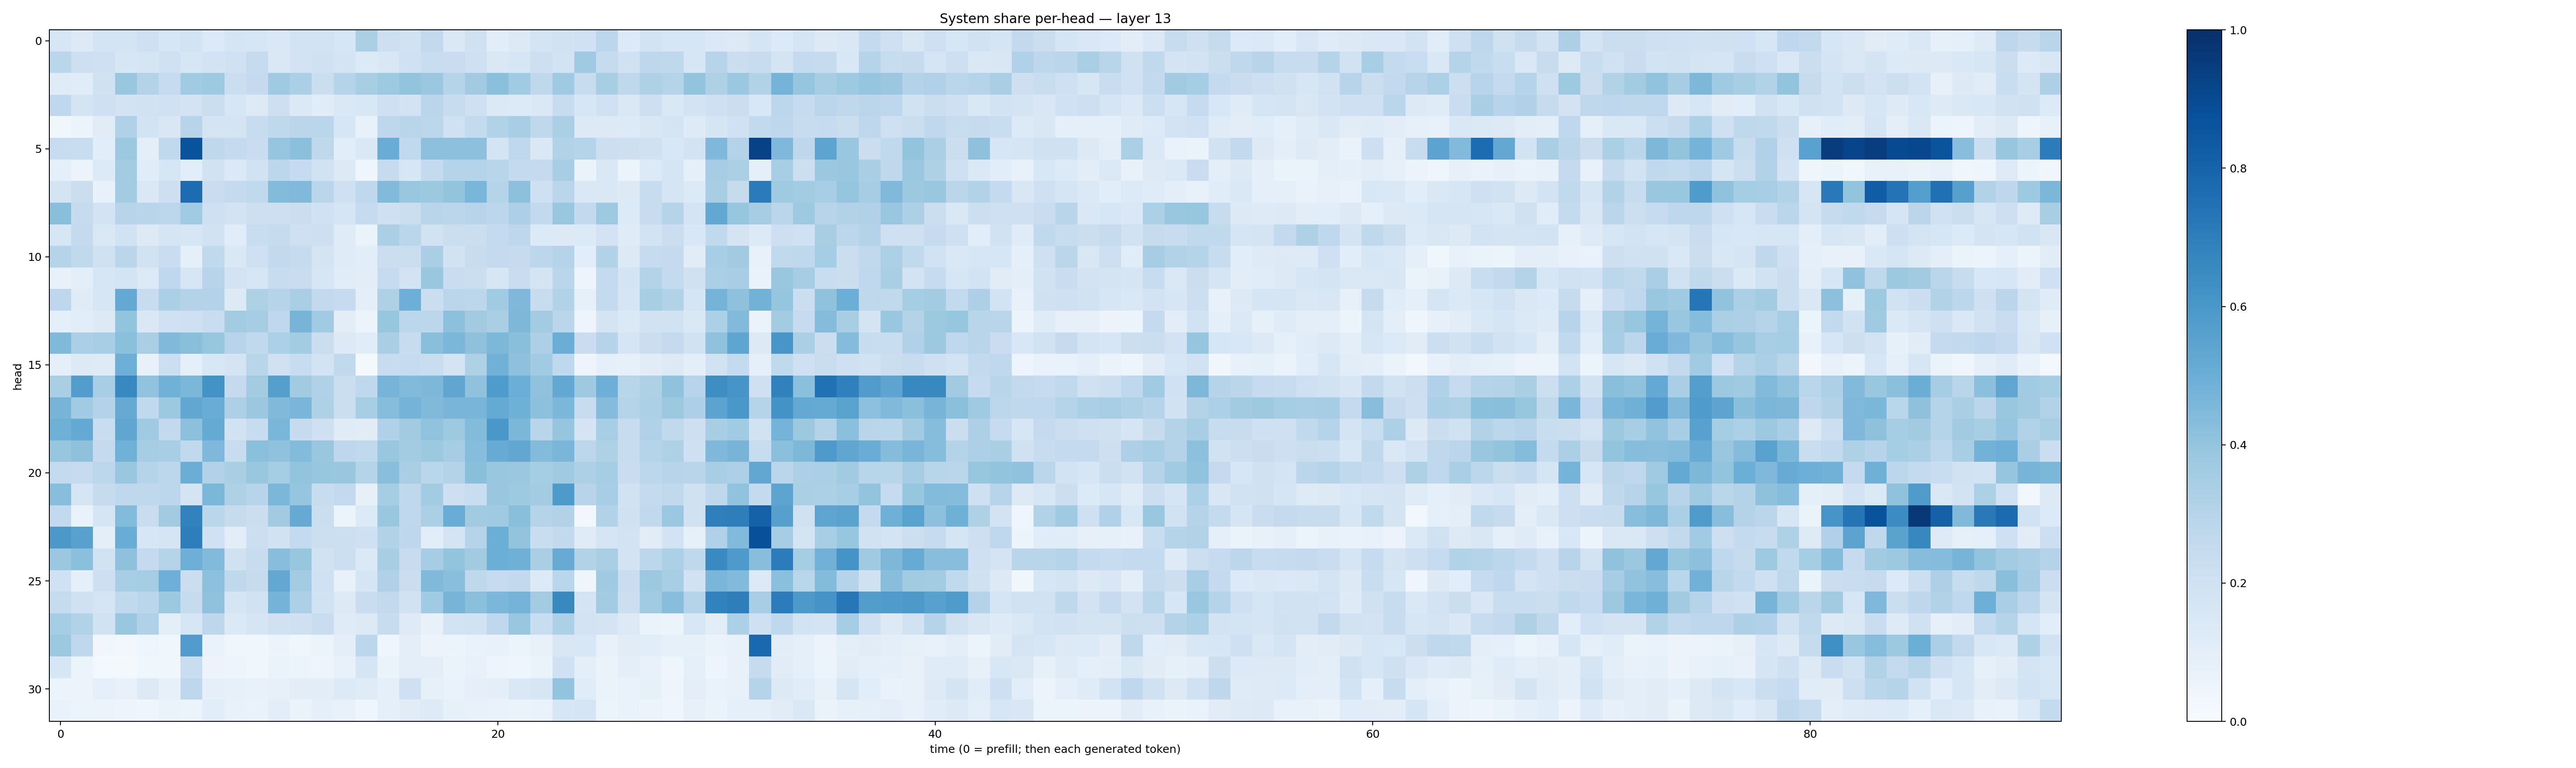

The data file committed next to this chart (first rows):
0.16009803, 0.12977494, 0.17243074, 0.17208837, 0.20570774, 0.15638983, 0.18502621, 0.13566953, 0.16981095, 0.16285601, 0.14487627, 0.18566509, 0.18283914, 0.16372313, 0.3326635, 0.21209005, 0.18976313, 0.25820243, 0.1458536, 0.1965243, 0.10889419, 0.12576954, 0.17414846, 0.19385122
0.2858, 0.2111, 0.2085, 0.1594, 0.1671, 0.1996, 0.1603, 0.1822, 0.2027, 0.2436, 0.146, 0.1812, 0.2011, 0.1764, 0.1354, 0.1494, 0.2002, 0.232, 0.2289, 0.2031, 0.1412, 0.157, 0.2147, 0.1844
0.1196, 0.1146, 0.1965, 0.3865, 0.3057, 0.2465, 0.3641, 0.3723, 0.2261, 0.2527, 0.371, 0.3353, 0.2204, 0.3034, 0.3419, 0.3746, 0.4007, 0.3825, 0.3007, 0.3614, 0.4202, 0.3639, 0.2729, 0.368
0.269, 0.1758, 0.2032, 0.181, 0.1886, 0.2023, 0.1834, 0.2235, 0.1567, 0.1268, 0.2121, 0.1394, 0.1158, 0.1417, 0.155, 0.2053, 0.1806, 0.2846, 0.2378, 0.2096, 0.1384, 0.1333, 0.1453, 0.2352
0.03904, 0.06014, 0.112, 0.3186, 0.1845, 0.1513, 0.2967, 0.1719, 0.1722, 0.2349, 0.2734, 0.2815, 0.2862, 0.1637, 0.07287, 0.2766, 0.2896, 0.2789, 0.2026, 0.2556, 0.3156, 0.3463, 0.273, 0.3341
0.2399, 0.2308, 0.1083, 0.3789, 0.0987, 0.2641, 0.8669, 0.2717, 0.2518, 0.2292, 0.3955, 0.421, 0.2698, 0.1089, 0.148, 0.5049, 0.2641, 0.4144, 0.4171, 0.4144, 0.1728, 0.2672, 0.1444, 0.3144
0.08874, 0.05671, 0.136, 0.3558, 0.117, 0.1626, 0.1071, 0.1916, 0.137, 0.1883, 0.2812, 0.2475, 0.19, 0.1321, 0.03974, 0.2425, 0.1641, 0.2574, 0.2984, 0.2985, 0.2911, 0.2554, 0.2505, 0.3446
0.1791, 0.2202, 0.07689, 0.3564, 0.1413, 0.2119, 0.7661, 0.2278, 0.2521, 0.2623, 0.4377, 0.4458, 0.2817, 0.2048, 0.2682, 0.4426, 0.3883, 0.378, 0.3993, 0.4614, 0.3016, 0.4156, 0.2042, 0.2878
0.4249, 0.2483, 0.1823, 0.295, 0.2895, 0.2804, 0.3649, 0.2099, 0.1808, 0.2115, 0.2126, 0.2204, 0.2026, 0.1655, 0.2484, 0.2034, 0.225, 0.2921, 0.2833, 0.2951, 0.2801, 0.3274, 0.2583, 0.3845
0.1598, 0.253, 0.1465, 0.1902, 0.1289, 0.1677, 0.1572, 0.1906, 0.1155, 0.2329, 0.243, 0.2098, 0.2125, 0.1195, 0.06583, 0.3333, 0.2874, 0.1892, 0.2218, 0.2202, 0.2567, 0.2748, 0.1347, 0.131
0.3037, 0.2624, 0.1963, 0.2849, 0.188, 0.2276, 0.08735, 0.2624, 0.1433, 0.2037, 0.2598, 0.2438, 0.1743, 0.1191, 0.1061, 0.2194, 0.222, 0.3396, 0.1934, 0.2397, 0.2505, 0.2453, 0.2797, 0.3025
0.07807, 0.09718, 0.1591, 0.1771, 0.1346, 0.2668, 0.1575, 0.2953, 0.1798, 0.1605, 0.239, 0.2282, 0.163, 0.1143, 0.1022, 0.2463, 0.1802, 0.3844, 0.2304, 0.2254, 0.1597, 0.2273, 0.1722, 0.2889
0.2757, 0.1206, 0.1581, 0.5196, 0.2393, 0.3339, 0.3084, 0.3063, 0.1313, 0.322, 0.3026, 0.3371, 0.2601, 0.2471, 0.09499, 0.3241, 0.4939, 0.2232, 0.2836, 0.281, 0.3651, 0.4507, 0.2399, 0.3149
0.08896, 0.1059, 0.1276, 0.4004, 0.1435, 0.2025, 0.2043, 0.2334, 0.3564, 0.3514, 0.2671, 0.4699, 0.3634, 0.1046, 0.05707, 0.3915, 0.2775, 0.2809, 0.4143, 0.3615, 0.3374, 0.4562, 0.357, 0.283
0.4469, 0.3323, 0.3452, 0.4184, 0.3368, 0.4462, 0.4236, 0.3935, 0.296, 0.2641, 0.3309, 0.358, 0.2221, 0.1267, 0.1166, 0.3361, 0.241, 0.4256, 0.4603, 0.4116, 0.4545, 0.4256, 0.3254, 0.5017
0.09301, 0.1318, 0.1247, 0.4958, 0.07659, 0.2185, 0.08754, 0.1546, 0.1753, 0.2917, 0.1963, 0.2421, 0.1861, 0.2641, 0.02321, 0.2353, 0.2474, 0.2305, 0.173, 0.3241, 0.4811, 0.4108, 0.366, 0.2672
0.3376, 0.5739, 0.3463, 0.6597, 0.404, 0.4878, 0.4599, 0.6206, 0.2532, 0.3559, 0.5645, 0.3597, 0.317, 0.2208, 0.2668, 0.4689, 0.4444, 0.4568, 0.5318, 0.4085, 0.5858, 0.4985, 0.4101, 0.5247
0.4724, 0.3648, 0.3084, 0.5152, 0.2621, 0.3767, 0.5307, 0.505, 0.3243, 0.3821, 0.4457, 0.4637, 0.3211, 0.2257, 0.3429, 0.4318, 0.4757, 0.4456, 0.4651, 0.4657, 0.519, 0.4901, 0.4142, 0.4578
0.4894, 0.5196, 0.2317, 0.535, 0.3689, 0.2612, 0.4169, 0.5157, 0.1894, 0.2357, 0.4627, 0.2441, 0.2109, 0.121, 0.1118, 0.32, 0.3626, 0.404, 0.3738, 0.4401, 0.6006, 0.4573, 0.2928, 0.3962
0.3912, 0.411, 0.2524, 0.4853, 0.3482, 0.346, 0.2622, 0.4493, 0.2416, 0.4215, 0.4064, 0.4375, 0.386, 0.2736, 0.2633, 0.385, 0.3566, 0.376, 0.3487, 0.4324, 0.5107, 0.5305, 0.4407, 0.462
0.2577, 0.2492, 0.2799, 0.3874, 0.3029, 0.2775, 0.5003, 0.3134, 0.3366, 0.3881, 0.3544, 0.4001, 0.3912, 0.3851, 0.3001, 0.4243, 0.3397, 0.2857, 0.3065, 0.4256, 0.3829, 0.379, 0.3555, 0.371
0.4293, 0.1719, 0.2431, 0.2682, 0.2702, 0.2785, 0.1727, 0.4588, 0.324, 0.2947, 0.4606, 0.3963, 0.2376, 0.2582, 0.08198, 0.352, 0.2706, 0.3579, 0.2128, 0.2306, 0.3894, 0.3711, 0.3584, 0.5861
0.261, 0.06719, 0.1662, 0.4375, 0.2283, 0.3615, 0.6828, 0.2857, 0.2458, 0.2227, 0.3622, 0.5136, 0.2206, 0.06238, 0.1362, 0.3895, 0.2669, 0.3358, 0.5051, 0.3607, 0.3692, 0.4244, 0.299, 0.3106
0.5971, 0.557, 0.1015, 0.5067, 0.1632, 0.1675, 0.6961, 0.2015, 0.1016, 0.2166, 0.192, 0.2551, 0.2183, 0.2168, 0.2033, 0.3142, 0.2738, 0.1092, 0.1737, 0.3012, 0.4986, 0.3991, 0.2313, 0.2591
0.3812, 0.4214, 0.1937, 0.4121, 0.2502, 0.2999, 0.4946, 0.4424, 0.1959, 0.2365, 0.4285, 0.3915, 0.1899, 0.2156, 0.1404, 0.342, 0.2405, 0.3505, 0.4008, 0.3611, 0.4989, 0.4886, 0.3386, 0.5102
0.1993, 0.0903, 0.2129, 0.3448, 0.3552, 0.4945, 0.2226, 0.4155, 0.2704, 0.2424, 0.5257, 0.3573, 0.2021, 0.07295, 0.1684, 0.3175, 0.2246, 0.4471, 0.4229, 0.2734, 0.2469, 0.26, 0.1366, 0.2872
0.2449, 0.2024, 0.1713, 0.2632, 0.2887, 0.3772, 0.2444, 0.4092, 0.1655, 0.1931, 0.4765, 0.3264, 0.1912, 0.1313, 0.2278, 0.2587, 0.1933, 0.3664, 0.4689, 0.4187, 0.4602, 0.4732, 0.3592, 0.6572
0.3539, 0.3131, 0.1943, 0.3897, 0.3175, 0.09601, 0.1626, 0.2765, 0.1381, 0.1688, 0.199, 0.2047, 0.2303, 0.1198, 0.1299, 0.2348, 0.1234, 0.07368, 0.1857, 0.194, 0.2687, 0.3872, 0.2305, 0.3306
0.3769, 0.2659, 0.03228, 0.0264, 0.0458, 0.03725, 0.5752, 0.06684, 0.03722, 0.03643, 0.05532, 0.0381, 0.05242, 0.0957, 0.2794, 0.04392, 0.09993, 0.05752, 0.0526, 0.06745, 0.0714, 0.05224, 0.07643, 0.1518
0.158, 0.05307, 0.02024, 0.02321, 0.03665, 0.03823, 0.2328, 0.05687, 0.04792, 0.03881, 0.06507, 0.05327, 0.05039, 0.07686, 0.1681, 0.06353, 0.0967, 0.09869, 0.06319, 0.07065, 0.04822, 0.0442, 0.06607, 0.1999
0.05948, 0.05612, 0.09208, 0.0748, 0.1319, 0.08272, 0.2749, 0.08762, 0.08428, 0.07211, 0.07935, 0.1039, 0.1018, 0.1357, 0.1204, 0.09066, 0.2084, 0.08319, 0.06944, 0.09167, 0.09825, 0.1411, 0.1616, 0.4007
0.06649, 0.05376, 0.05609, 0.05012, 0.0456, 0.06632, 0.05239, 0.1074, 0.0704, 0.06891, 0.1017, 0.06376, 0.08608, 0.07795, 0.04579, 0.09008, 0.1118, 0.1233, 0.08255, 0.07261, 0.06846, 0.06426, 0.06969, 0.1604
